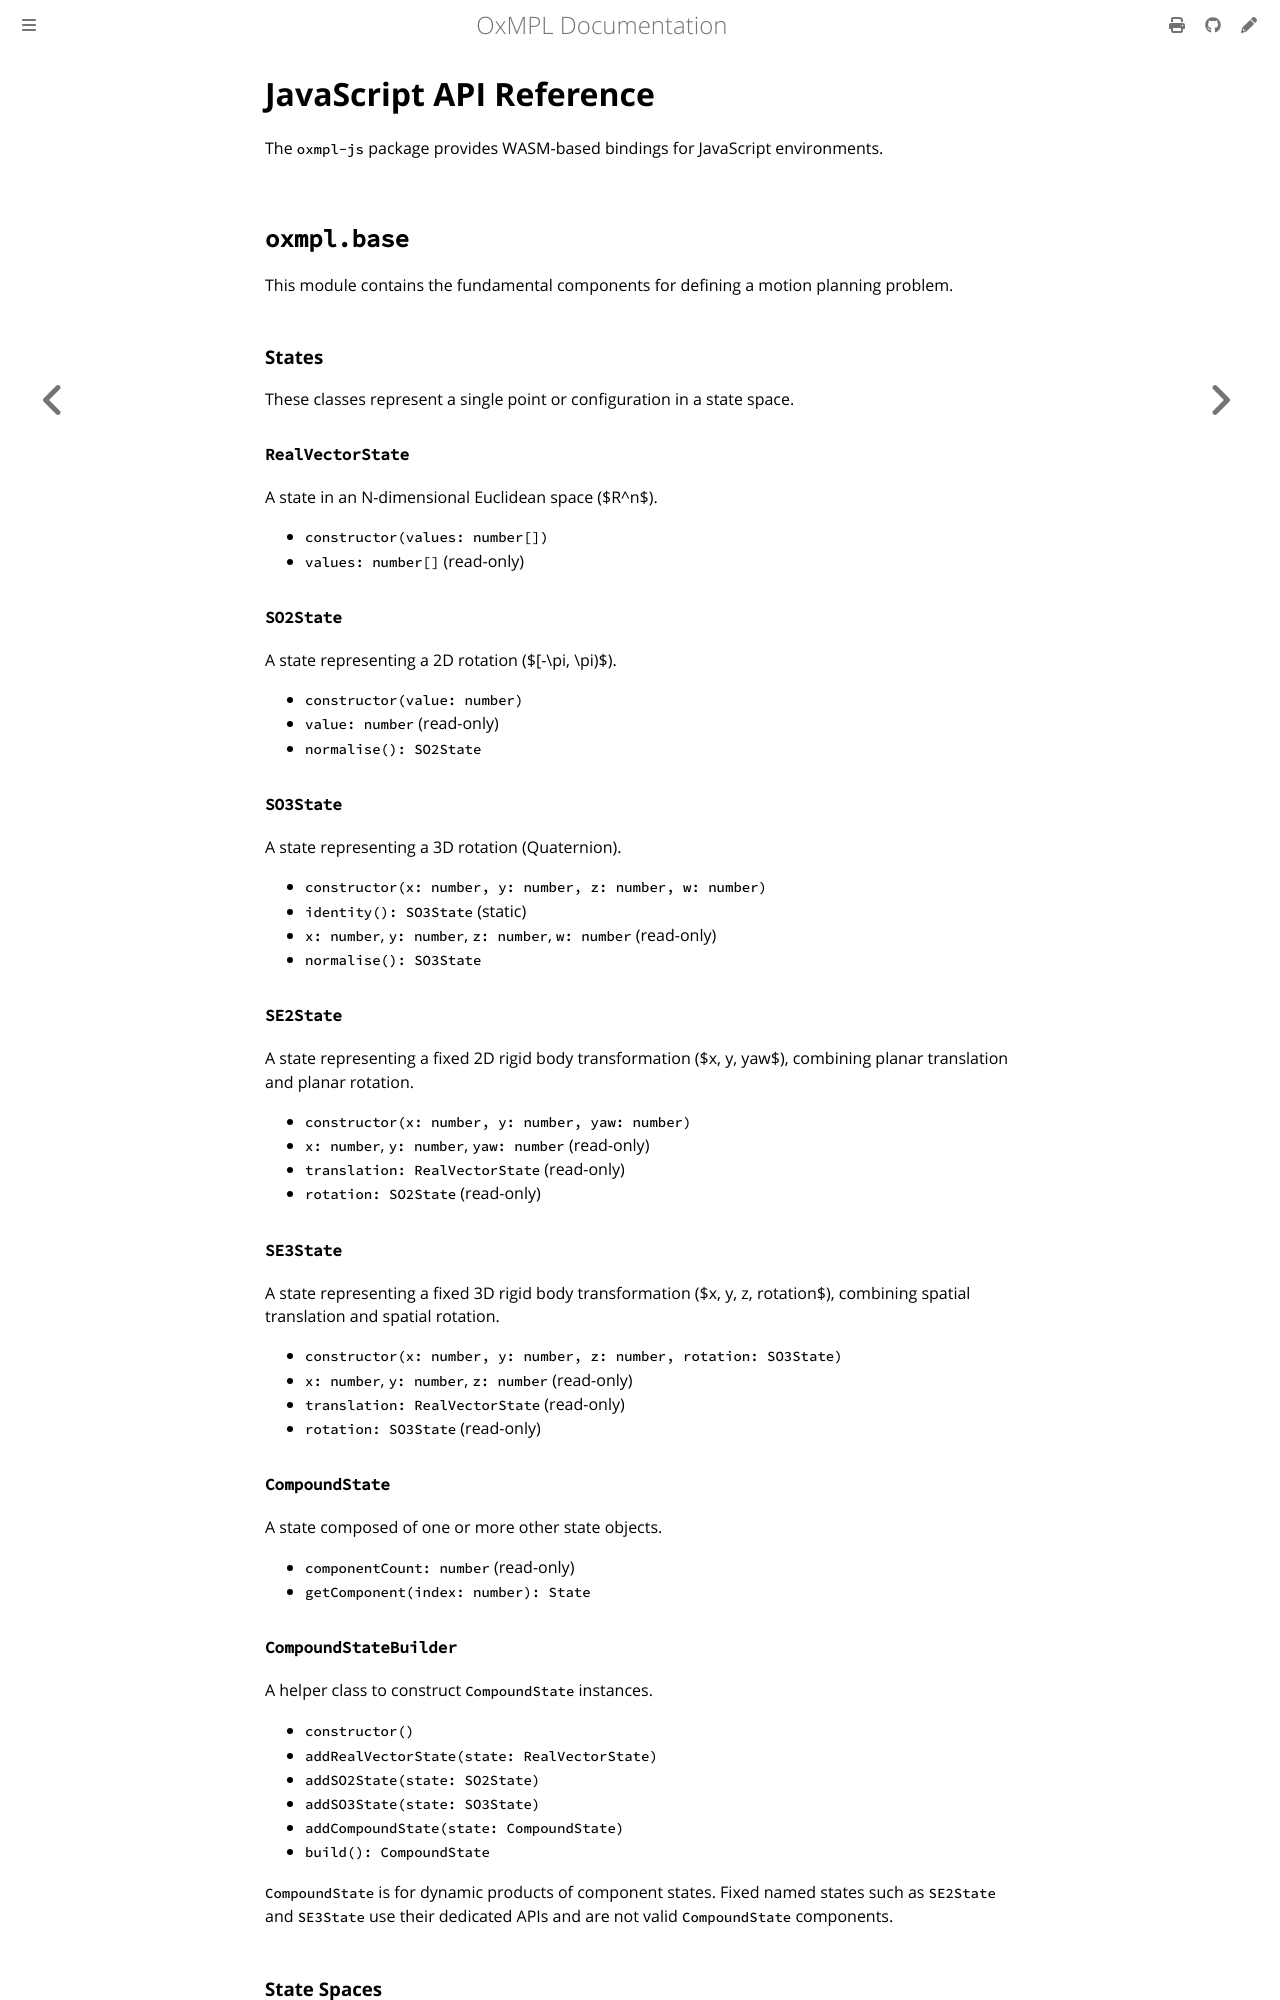

repository: juniorsundar/oxmpl · page: js_api.html · generator: mdbook

# JavaScript API Reference
The `oxmpl-js` package provides WASM-based bindings for JavaScript environments.

## `oxmpl.base`
This module contains the fundamental components for defining a motion planning problem.

### States
These classes represent a single point or configuration in a state space.

#### `RealVectorState`
A state in an N-dimensional Euclidean space ($R^n$).
- `constructor(values: number[])`
- `values: number[]` (read-only)

#### `SO2State`
A state representing a 2D rotation ($[-\pi, \pi)$).
- `constructor(value: number)`
- `value: number` (read-only)
- `normalise(): SO2State`

#### `SO3State`
A state representing a 3D rotation (Quaternion).
- `constructor(x: number, y: number, z: number, w: number)`
- `identity(): SO3State` (static)
- `x: number`, `y: number`, `z: number`, `w: number` (read-only)
- `normalise(): SO3State`

#### `SE2State`
A state representing a fixed 2D rigid body transformation ($x, y, yaw$), combining planar translation and planar rotation.
- `constructor(x: number, y: number, yaw: number)`
- `x: number`, `y: number`, `yaw: number` (read-only)
- `translation: RealVectorState` (read-only)
- `rotation: SO2State` (read-only)

#### `SE3State`
A state representing a fixed 3D rigid body transformation ($x, y, z, rotation$), combining spatial translation and spatial rotation.
- `constructor(x: number, y: number, z: number, rotation: SO3State)`
- `x: number`, `y: number`, `z: number` (read-only)
- `translation: RealVectorState` (read-only)
- `rotation: SO3State` (read-only)

#### `CompoundState`
A state composed of one or more other state objects.
- `componentCount: number` (read-only)
- `getComponent(index: number): State`

#### `CompoundStateBuilder`
A helper class to construct `CompoundState` instances.
- `constructor()`
- `addRealVectorState(state: RealVectorState)`
- `addSO2State(state: SO2State)`
- `addSO3State(state: SO3State)`
- `addCompoundState(state: CompoundState)`
- `build(): CompoundState`

`CompoundState` is for dynamic products of component states. Fixed named states such as `SE2State`
and `SE3State` use their dedicated APIs and are not valid `CompoundState` components.

### State Spaces
These classes define the planning space, including its dimensions, boundaries, and distance metrics.
